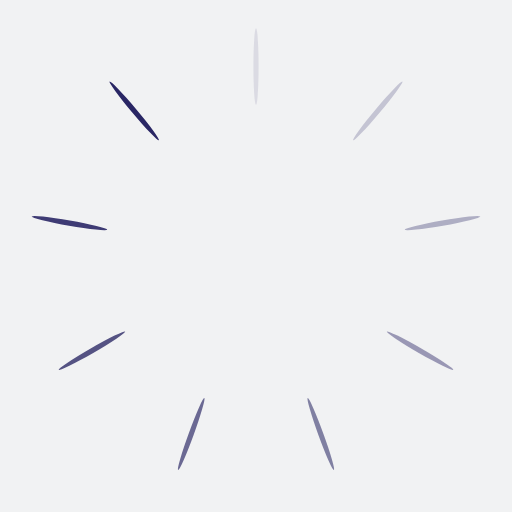
t = 0.00 s
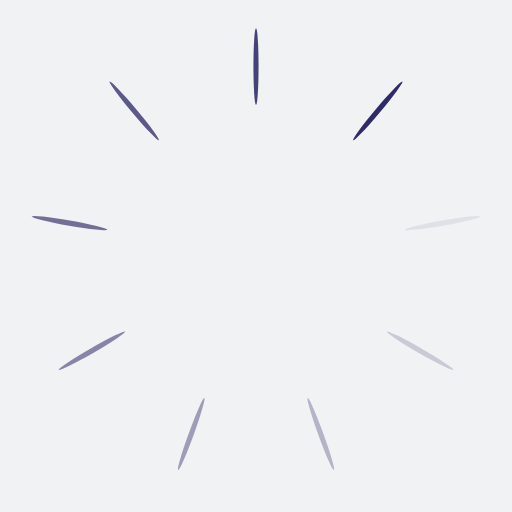
t = 0.25 s
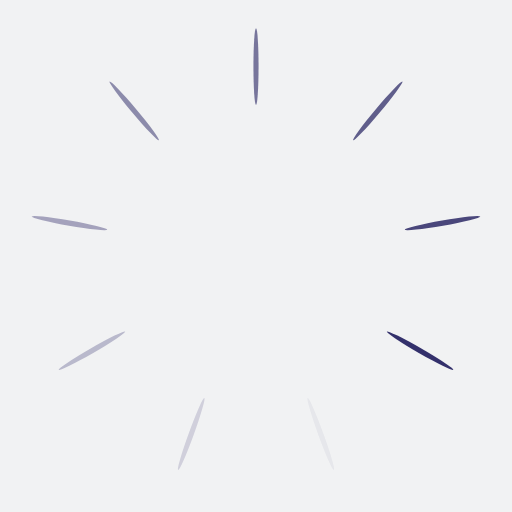
t = 0.50 s
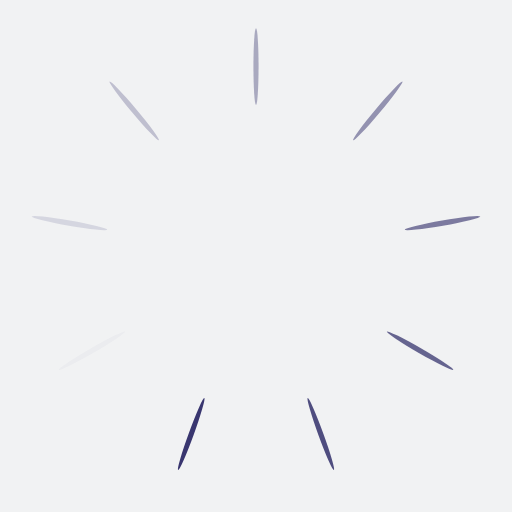
t = 0.75 s

The animated SVG that drew these frames (rendered in a browser with its animation timeline set to each time). Animation: 9 SMIL elements (animate=9); one cycle of 1.00 s, repeats indefinitely.

<?xml version="1.0" encoding="utf-8"?>
<svg xmlns="http://www.w3.org/2000/svg" xmlns:xlink="http://www.w3.org/1999/xlink" style="margin: auto; background: rgb(241, 242, 243); display: block; shape-rendering: auto;" width="200px" height="200px" viewBox="0 0 100 100" preserveAspectRatio="xMidYMid">
<g transform="rotate(0 50 50)">
  <rect x="49.5" y="5.5" rx="0.5" ry="7.5" width="1" height="15" fill="#292664">
    <animate attributeName="opacity" values="1;0" keyTimes="0;1" dur="1s" begin="-0.8888888888888888s" repeatCount="indefinite"></animate>
  </rect>
</g><g transform="rotate(40 50 50)">
  <rect x="49.5" y="5.5" rx="0.5" ry="7.5" width="1" height="15" fill="#292664">
    <animate attributeName="opacity" values="1;0" keyTimes="0;1" dur="1s" begin="-0.7777777777777778s" repeatCount="indefinite"></animate>
  </rect>
</g><g transform="rotate(80 50 50)">
  <rect x="49.5" y="5.5" rx="0.5" ry="7.5" width="1" height="15" fill="#292664">
    <animate attributeName="opacity" values="1;0" keyTimes="0;1" dur="1s" begin="-0.6666666666666666s" repeatCount="indefinite"></animate>
  </rect>
</g><g transform="rotate(120 50 50)">
  <rect x="49.5" y="5.5" rx="0.5" ry="7.5" width="1" height="15" fill="#292664">
    <animate attributeName="opacity" values="1;0" keyTimes="0;1" dur="1s" begin="-0.5555555555555556s" repeatCount="indefinite"></animate>
  </rect>
</g><g transform="rotate(160 50 50)">
  <rect x="49.5" y="5.5" rx="0.5" ry="7.5" width="1" height="15" fill="#292664">
    <animate attributeName="opacity" values="1;0" keyTimes="0;1" dur="1s" begin="-0.4444444444444444s" repeatCount="indefinite"></animate>
  </rect>
</g><g transform="rotate(200 50 50)">
  <rect x="49.5" y="5.5" rx="0.5" ry="7.5" width="1" height="15" fill="#292664">
    <animate attributeName="opacity" values="1;0" keyTimes="0;1" dur="1s" begin="-0.3333333333333333s" repeatCount="indefinite"></animate>
  </rect>
</g><g transform="rotate(240 50 50)">
  <rect x="49.5" y="5.5" rx="0.5" ry="7.5" width="1" height="15" fill="#292664">
    <animate attributeName="opacity" values="1;0" keyTimes="0;1" dur="1s" begin="-0.2222222222222222s" repeatCount="indefinite"></animate>
  </rect>
</g><g transform="rotate(280 50 50)">
  <rect x="49.5" y="5.5" rx="0.5" ry="7.5" width="1" height="15" fill="#292664">
    <animate attributeName="opacity" values="1;0" keyTimes="0;1" dur="1s" begin="-0.1111111111111111s" repeatCount="indefinite"></animate>
  </rect>
</g><g transform="rotate(320 50 50)">
  <rect x="49.5" y="5.5" rx="0.5" ry="7.5" width="1" height="15" fill="#292664">
    <animate attributeName="opacity" values="1;0" keyTimes="0;1" dur="1s" begin="0s" repeatCount="indefinite"></animate>
  </rect>
</g>
<!-- [ldio] generated by https://loading.io/ --></svg>
